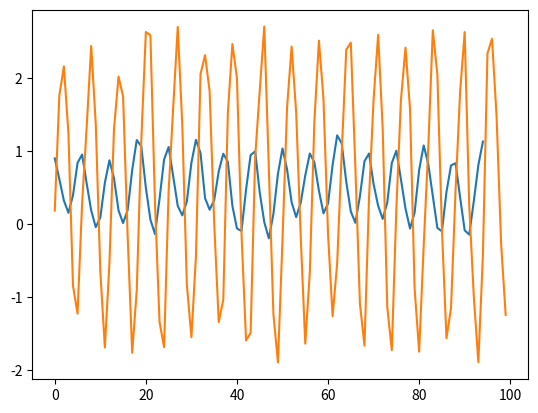

This chart was generated by the following Python code:
import numpy as np
import matplotlib.pyplot as plt


def simple_moving_avg(seq, N=5):
    l_seq = len(seq)
    avg = []
    for i in range(l_seq - N):
        mean = np.mean(seq[i:i+N])
        avg.append(mean)
    return avg

def exponential_moving_avg(seq, weight=0.5):
    l_seq = len(seq)
    avg = []
    avg.append(seq[0])
    for i in range(l_seq-1):
        avg.append(avg[-1]*weight + (1-weight)*seq[i+1])
    return avg

def std(seq):
    tmp = np.std(seq)
    tmp = tmp if tmp>0 else 10000
    return tmp

if __name__ == '__main__':
    seq = np.random.rand(100) + np.sin(np.arange(100))*2
    result = simple_moving_avg(seq)
    plt.plot(result)
    plt.plot(seq)
    plt.savefig('test.png')
    plt.show()